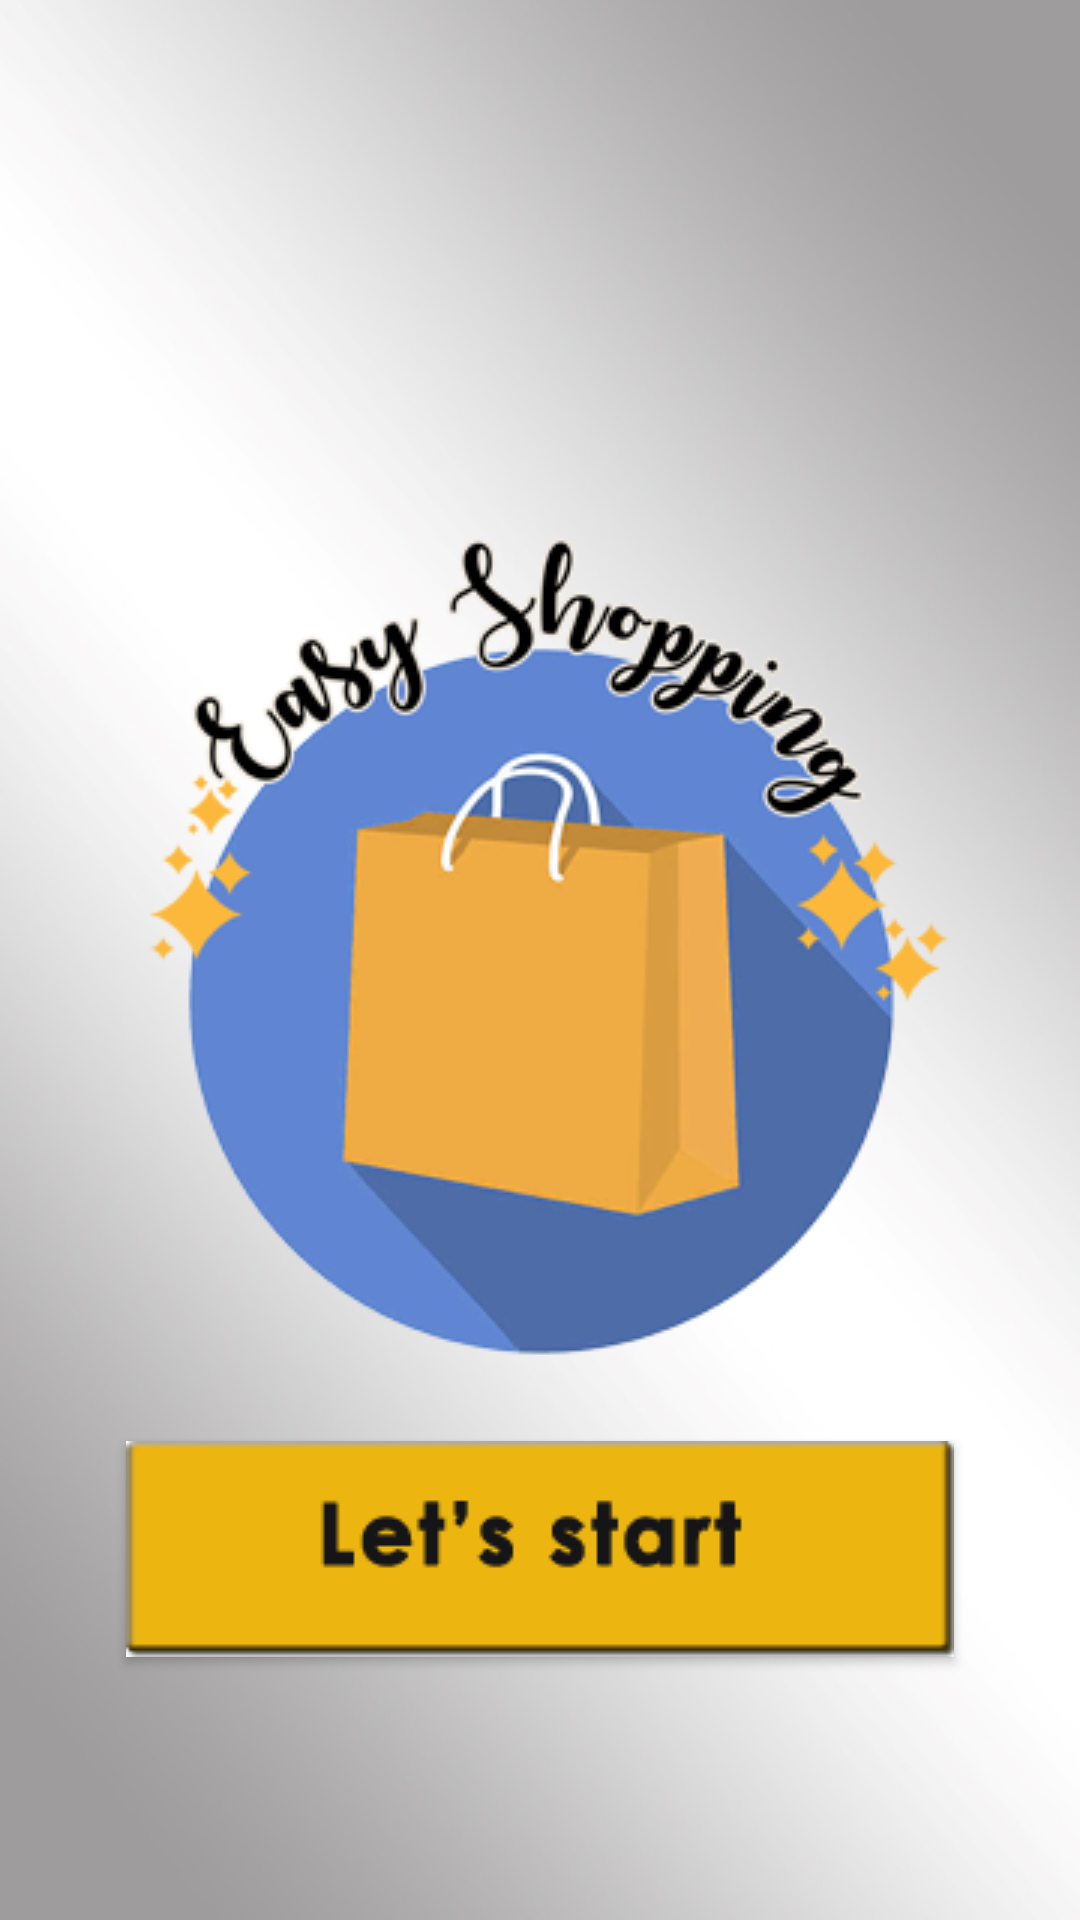

Layout XML and referenced resources for this Android screen:
<!-- AndroidManifest.xml: application theme Theme.AppCompat.Light.DarkActionBar -->
<!-- res/layout/activity_frontscreen.xml -->
<?xml version="1.0" encoding="utf-8"?>
<RelativeLayout
    xmlns:android="http://schemas.android.com/apk/res/android"
    xmlns:app="http://schemas.android.com/apk/res-auto"
    xmlns:tools="http://schemas.android.com/tools"
    android:layout_width="match_parent"
    android:layout_height="match_parent"
    android:background="@drawable/backg"
    tools:context=".activities.FrontPage">

    <ImageView
        android:id="@+id/img1"
        android:layout_width="300dp"
        android:layout_height="313dp"
        android:layout_marginTop="62dp"
        android:layout_centerInParent="true"
        android:background="@drawable/easyshop" />

    <Button
        android:id="@+id/btn"
        android:onClick="onclick"
        android:background="@drawable/buton"
        android:layout_width="wrap_content"
        android:layout_height="wrap_content"
        android:layout_below="@id/img1"
        android:layout_centerVertical="true"
        android:layout_centerInParent="true"
        android:layout_marginTop="4dp"
        />


</RelativeLayout>
<!-- resources referenced by this layout -->
<resources>
  <!-- drawable backg: jpg bitmap (drawable, 25521 bytes) -->
  <!-- drawable buton: png bitmap (drawable, 4890 bytes) -->
  <!-- drawable easyshop: png bitmap (drawable, 51653 bytes) -->
</resources>
